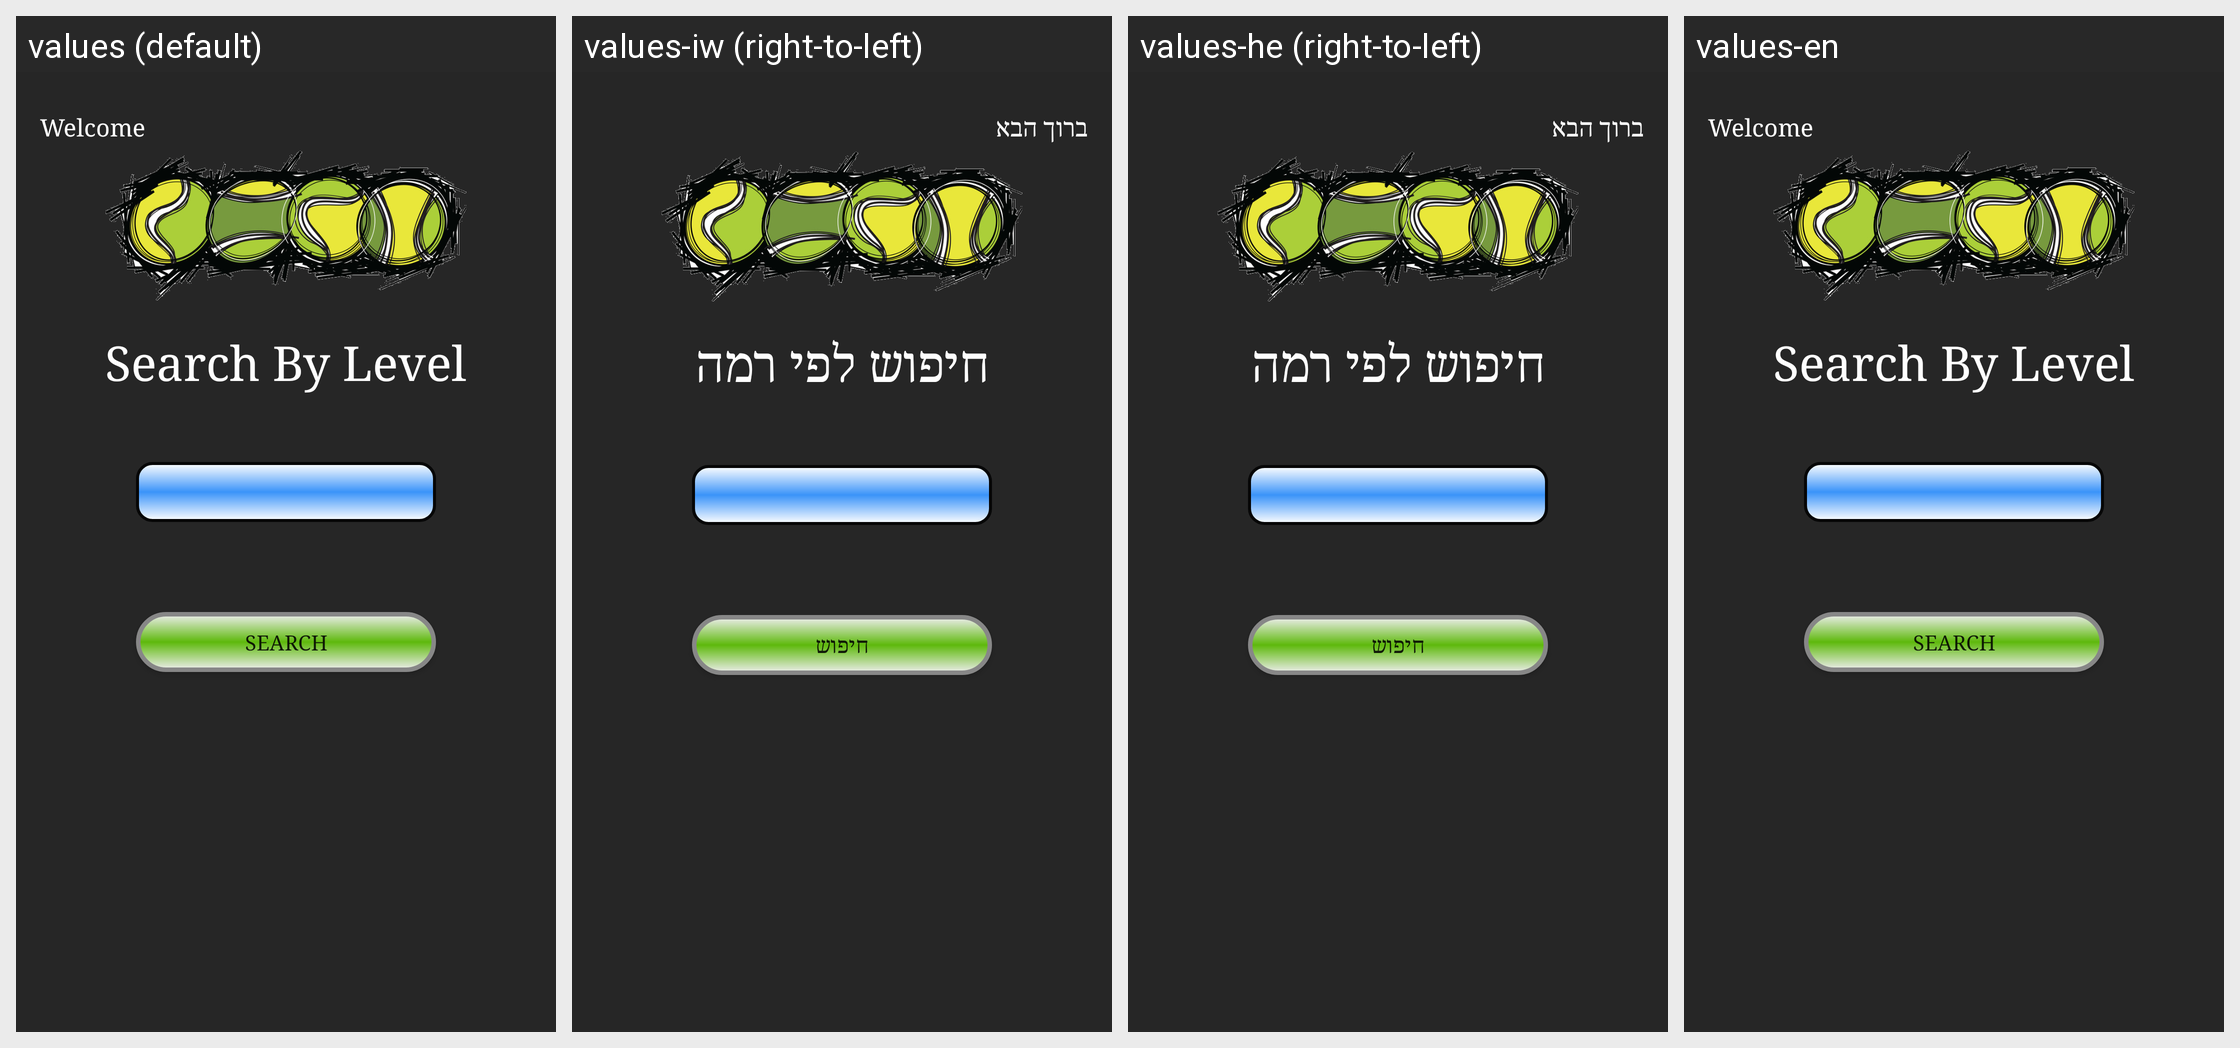

Strings drawn on this Android screen and how each of the app's shown locales translates them:
Android screen res/layout/fragment_by_level.xml rendered under 4 locales, left to right: values (default), values-iw (right-to-left), values-he (right-to-left), values-en. Device: Nexus 5 (rendered at 1080×1920; each locale shown at half size, 540×960, under a caption strip naming it); theme AppTheme.
Strings drawn on this screen, with the default value and each locale's value (text and hints the layout hard-codes, and strings that could not be matched under every locale, appear in the picture but are not listed):

welcome
  values: Welcome
  values-iw: ברוך הבא
  values-he: ברוך הבא
  values-en: Welcome

search_by_level
  values: Search By Level
  values-iw: חיפוש לפי רמה
  values-he: חיפוש לפי רמה
  values-en: Search By Level

search
  values: Search
  values-iw: חיפוש
  values-he: חיפוש
  values-en: Search
